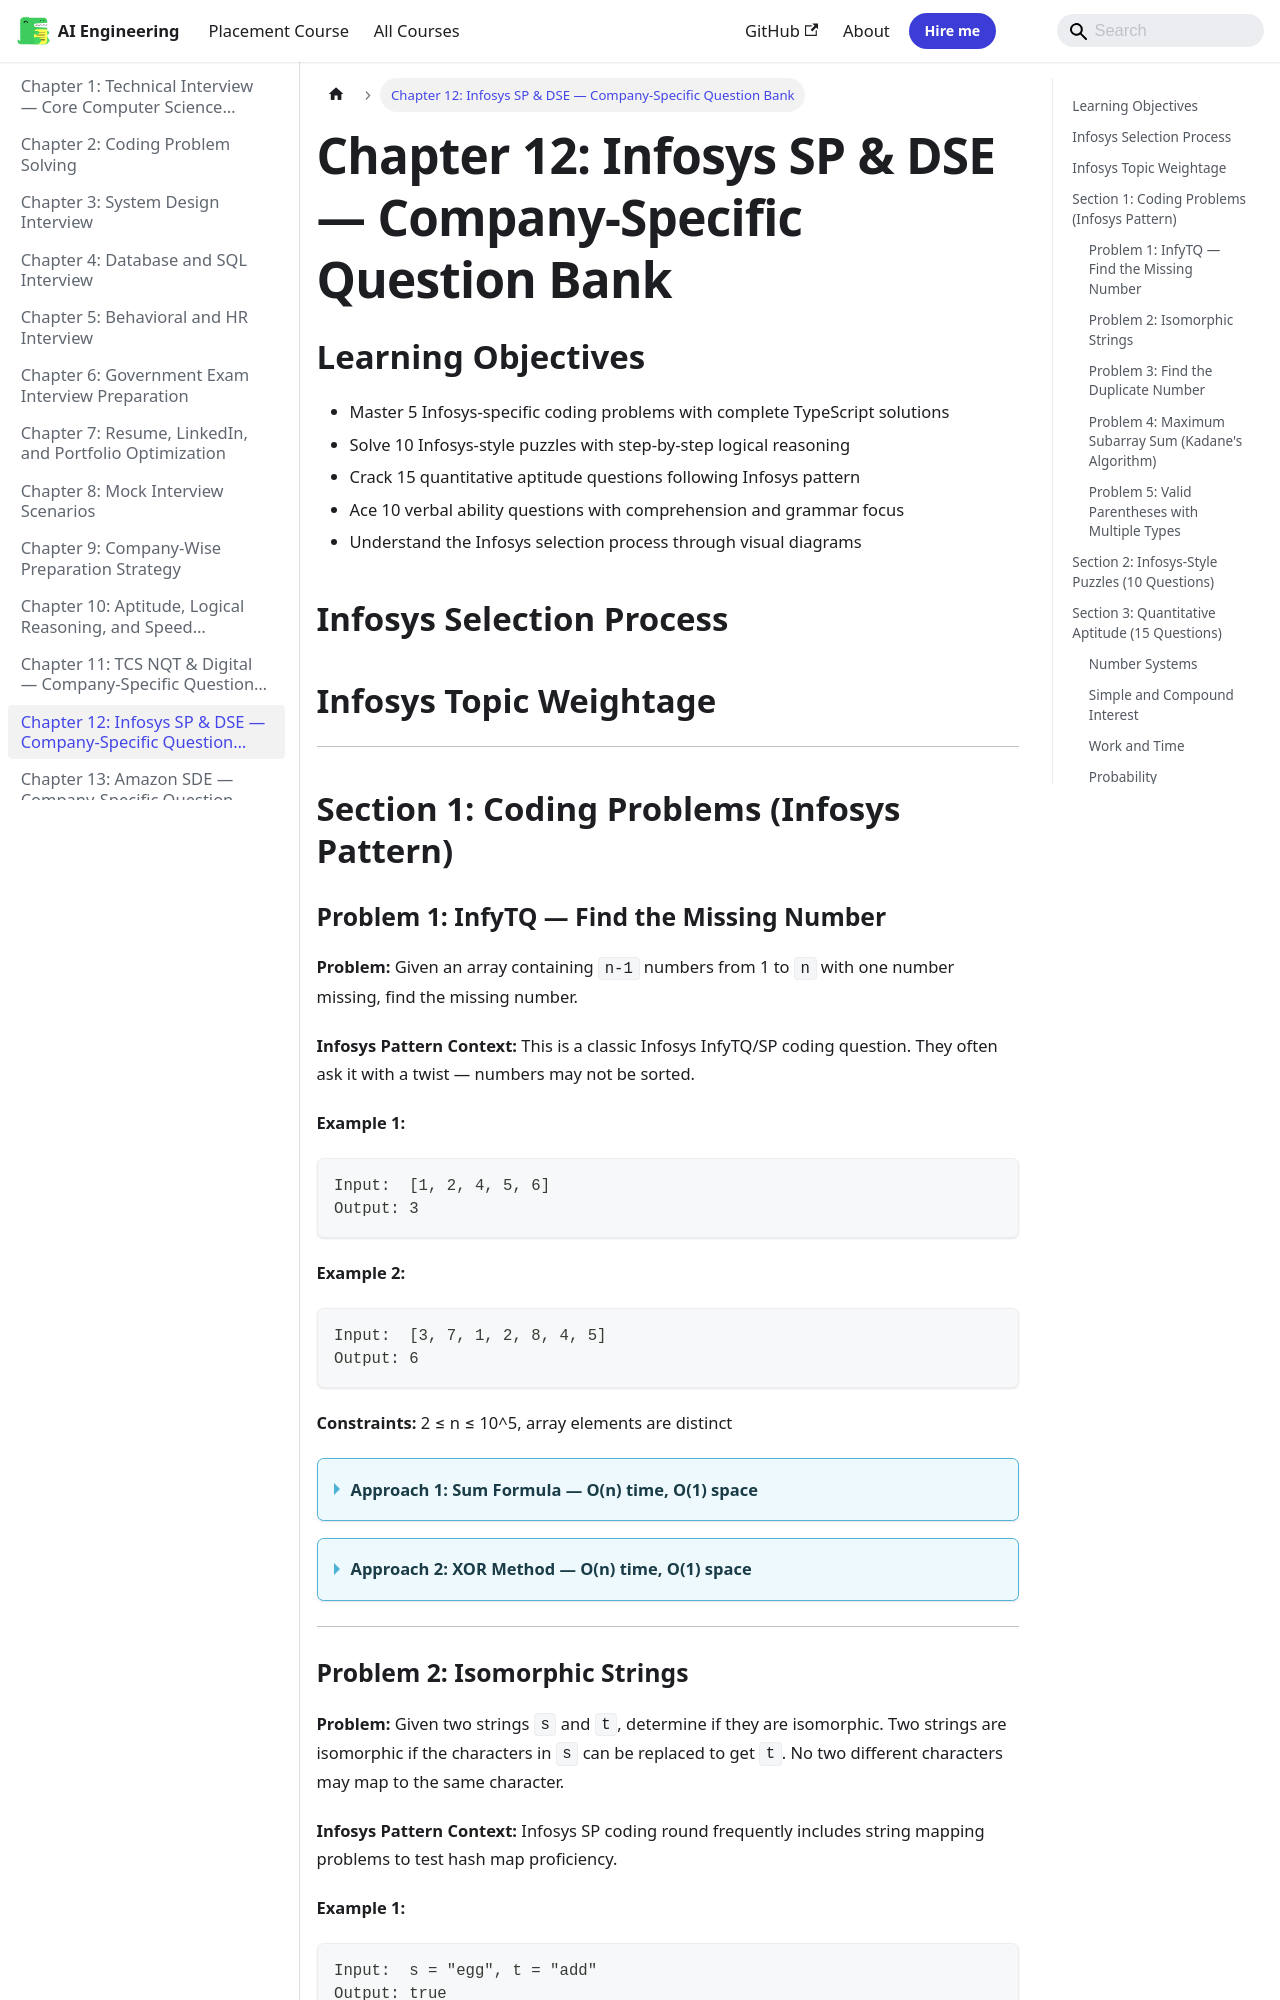

repository: Raushan666java/ai-engineering-journey · page: interview-preparation/12-company-infosys-sp/index.html · generator: mkdocs

---
description: "Why XOR works: a ^ a = 0 and a ^ 0 = a. Since we XOR every number 1..n and every element in the array, the missing number appears once while all others"
---

# Chapter 12: Infosys SP & DSE — Company-Specific Question Bank

## Learning Objectives

- Master 5 Infosys-specific coding problems with complete TypeScript solutions
- Solve 10 Infosys-style puzzles with step-by-step logical reasoning
- Crack 15 quantitative aptitude questions following Infosys pattern
- Ace 10 verbal ability questions with comprehension and grammar focus
- Understand the Infosys selection process through visual diagrams
## Infosys Selection Process

```mermaid
flowchart TB
    subgraph "Infosys Recruitment"
        A[Application] --> B[Online Test]
        B --> C{Test Type?}
        C -->|Infosys SP| D[Specialist Programmer Test]
        C -->|Infosys DSE| E[Digital Specialist Engineer Test]
        C -->|Infosys SE| F[Systems Engineer Test]
        
        D --> D1[Coding Round<br/>2-3 Problems<br/>90 mins]
        D1 --> D2[Technical Interview<br/>DSA + Projects]
        
        E --> E1[Generic Test<br/>Quant + Reasoning + Verbal]
        E1 --> E2[Coding Round<br/>2 Problems<br/>60 mins]
        E2 --> E3[Technical Interview]
        
        F --> F1[Generic Test]
        F1 --> F2[Technical Interview]
        
        D2 --> G[HR Interview]
        E3 --> G
        F2 --> G
        
        G --> H{Offer}
        H -->|SP Role| I[Specialist Programmer<br/>₹ 6.5 - 9 LPA]
        H -->|DSE Role| J[Digital Specialist Engineer<br/>₹ 5 - 6.5 LPA]
        H -->|SE Role| K[Systems Engineer<br/>₹ 3.6 - 4.5 LPA]
    end

    style A fill:#4a90d9,color:#fff
    style I fill:#27ae60,color:#fff
    style J fill:#27ae60,color:#fff
    style K fill:#27ae60,color:#fff
```

## Infosys Topic Weightage

```mermaid
pie showData
    title "Infosys SP/DSE Exam Weightage"
    "Coding & DSA" : 35
    "Quantitative Aptitude" : 25
    "Puzzles & Reasoning" : 20
    "Verbal Ability" : 10
    "CS Fundamentals" : 10
```

---

## Section 1: Coding Problems (Infosys Pattern)

### Problem 1: InfyTQ — Find the Missing Number

**Problem:** Given an array containing `n-1` numbers from 1 to `n` with one number missing, find the missing number.

**Infosys Pattern Context:** This is a classic Infosys InfyTQ/SP coding question. They often ask it with a twist — numbers may not be sorted.

**Example 1:**
```
Input:  [1, 2, 4, 5, 6]
Output: 3
```

**Example 2:**
```
Input:  [3, 7, 1, 2, 8, 4, 5]
Output: 6
```

**Constraints:** 2 ≤ n ≤ 10^5, array elements are distinct

<details>
<summary><b>Approach 1: Sum Formula — O(n) time, O(1) space</b></summary>

```typescript
function findMissingNumber(nums: number[]): number {
  const n = nums.length + 1;
  const expectedSum = (n * (n + 1)) / 2;
  const actualSum = nums.reduce((sum, val) => sum + val, 0);
  return expectedSum - actualSum;
}
```

**Why this works:** The sum of 1 to n is n(n+1)/2. The missing number is simply the difference between expected and actual sums.

**Time:** O(n) — single pass to compute sum
**Space:** O(1) — constant space

**Caveat:** For very large n, the sum might overflow. A safer alternative is XOR.
</details>

<details>
<summary><b>Approach 2: XOR Method — O(n) time, O(1) space</b></summary>

```typescript
function findMissingNumberXOR(nums: number[]): number {
  let xor = 0;
  const n = nums.length + 1;

  // XOR all numbers from 1 to n
  for (let i = 1; i <= n; i++) {
    xor ^= i;
  }

  // XOR with all array elements
  for (const num of nums) {
    xor ^= num;
  }

  return xor;
}
```

**Time:** O(n) — two passes
**Space:** O(1) — single variable

**Why XOR works:** a ^ a = 0 and a ^ 0 = a. Since we XOR every number 1..n and every element in the array, the missing number appears once while all others appear twice (cancelling out).
</details>

---
